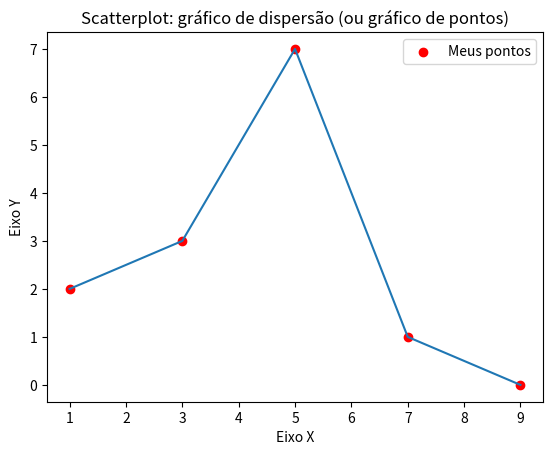

Write Python code to recreate this figure.
# -*- coding: utf-8 -*-

# visualização de dados em Python

import matplotlib.pyplot as plt

x = [1, 3, 5, 7, 9]
y = [2, 3, 7, 1, 0]

titulo = "Scatterplot: gráfico de dispersão (ou gráfico de pontos)"
eixox = "Eixo X"
eixoy = "Eixo Y"

# Legendas
plt.title(titulo)
plt.xlabel(eixox)
plt.ylabel(eixoy)

plt.scatter(x, y, label="Meus pontos", color='r')
plt.plot(x, y);
plt.legend();
plt.show()